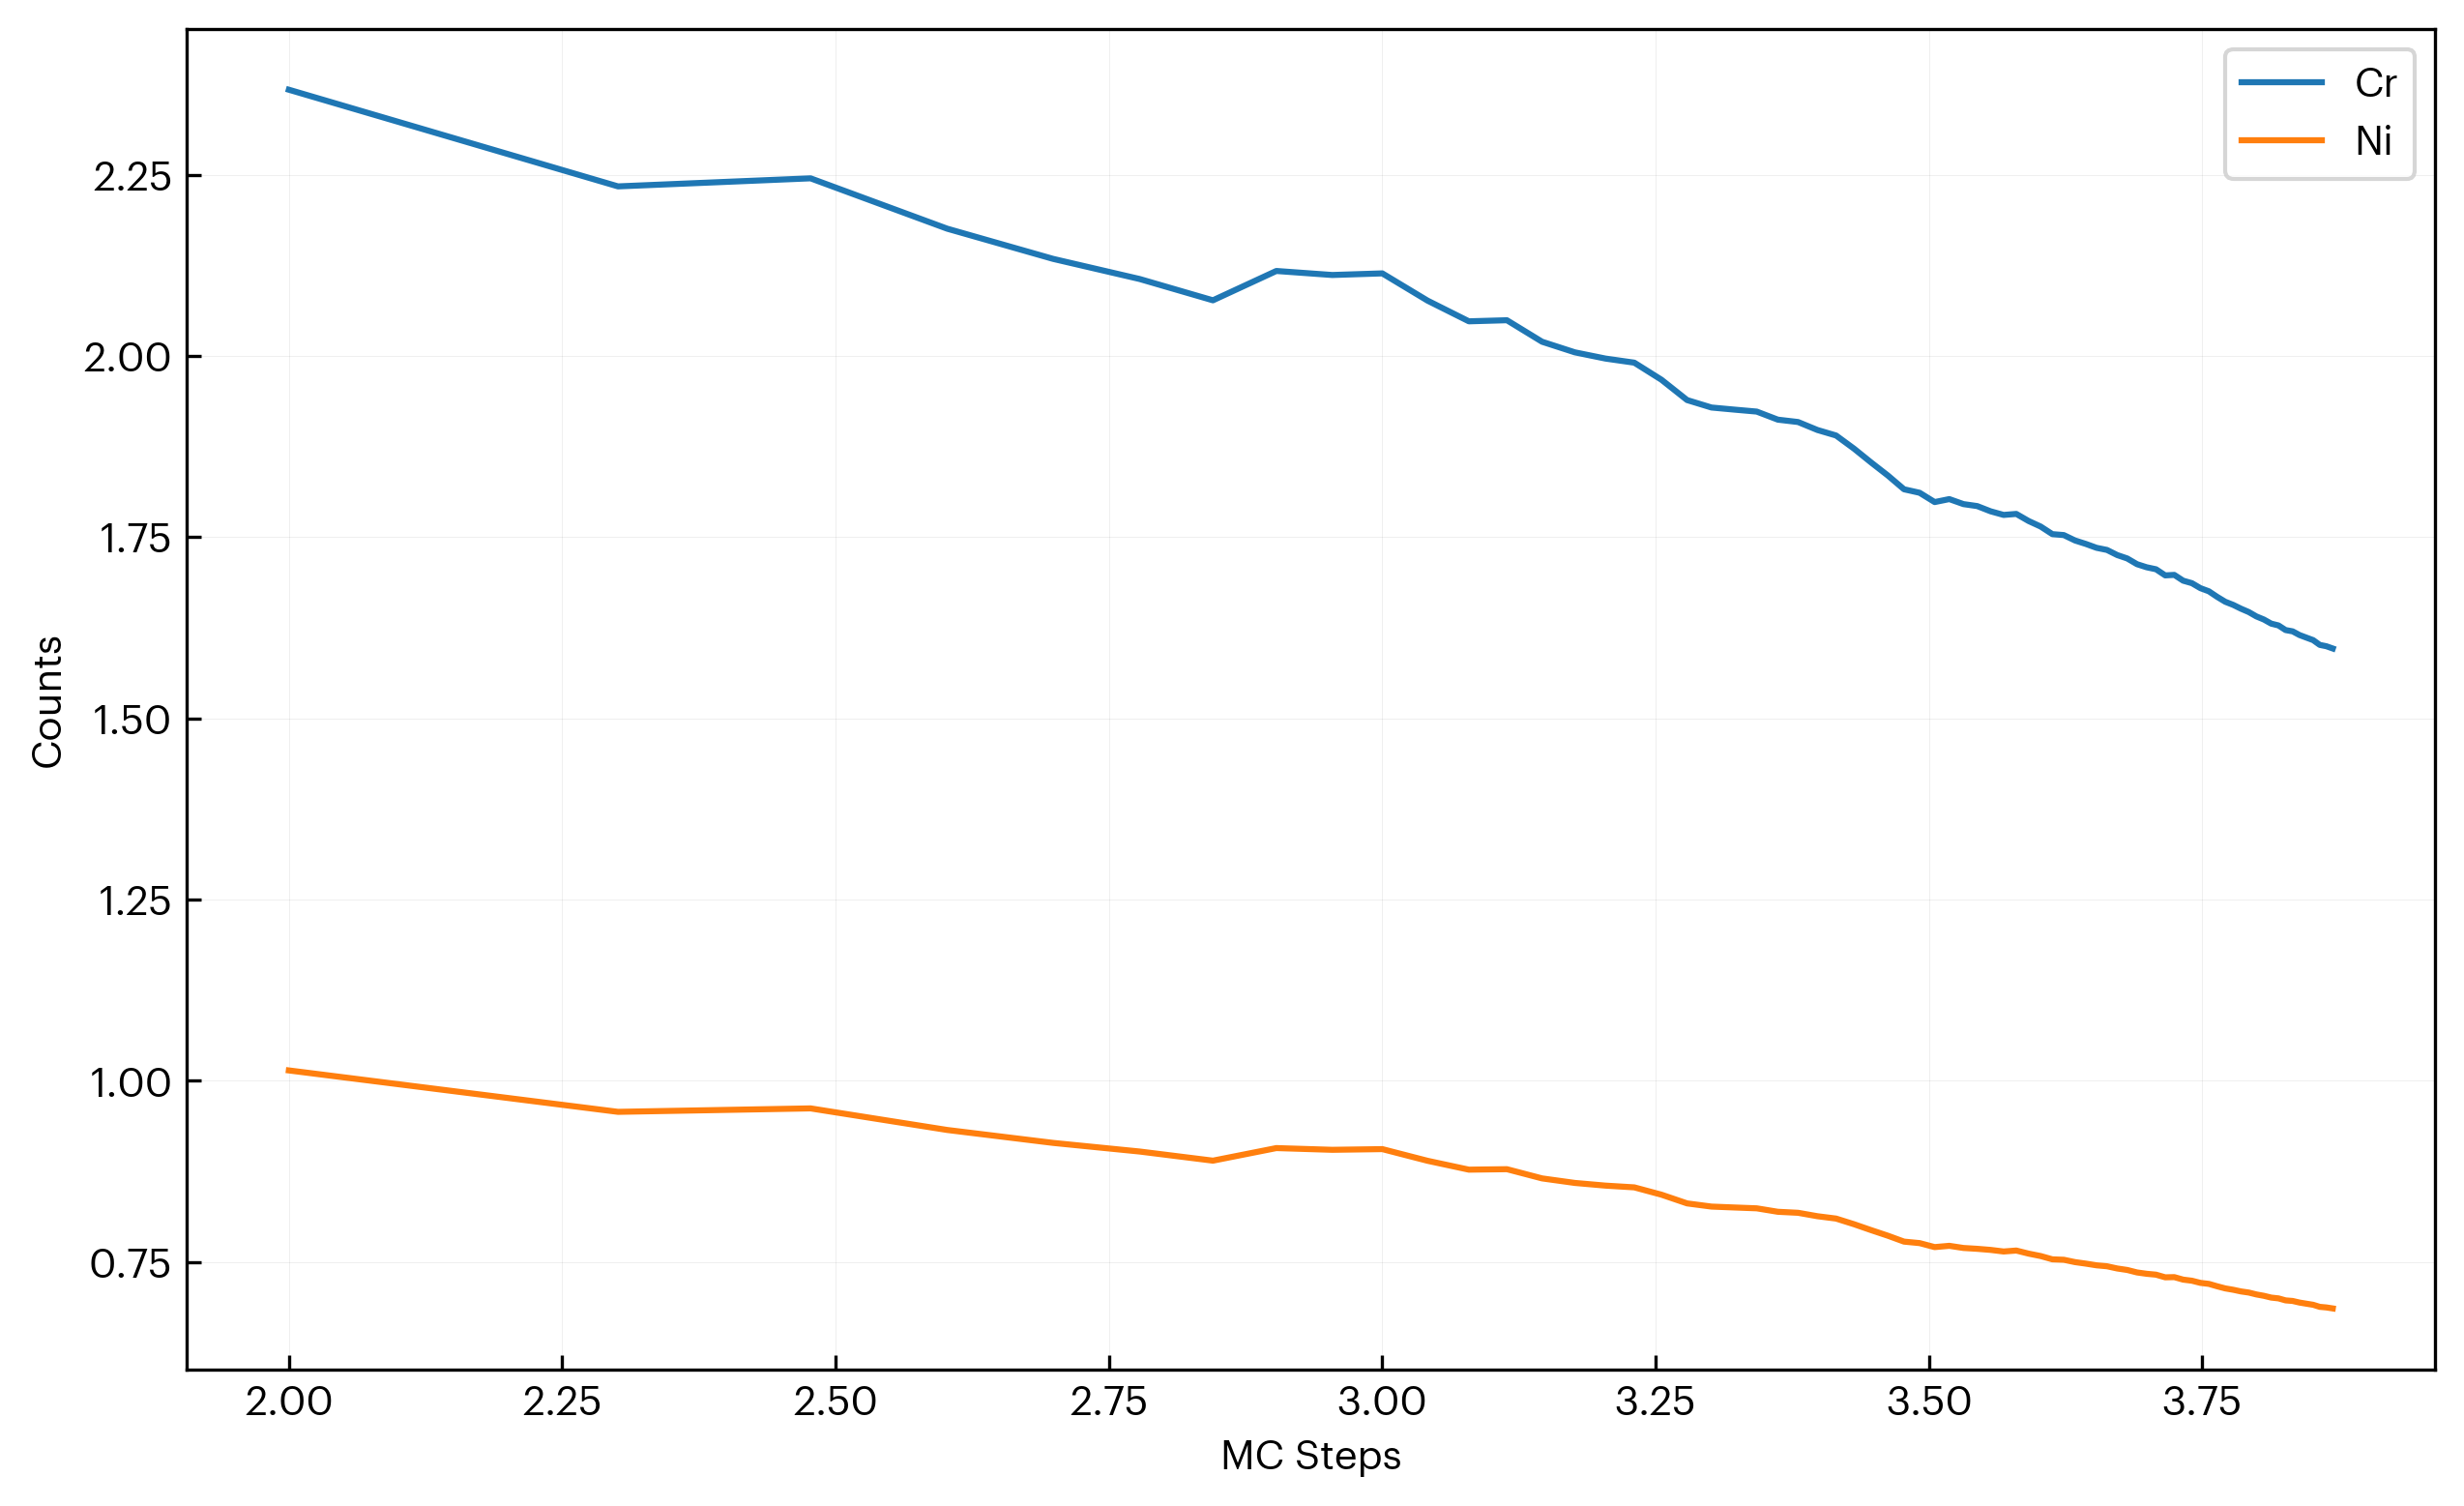

Data behind this chart, as committed beside it:
step, Cr, Ni
100, 2.367, 1.014
200, 2.234, 0.9571
300, 2.245, 0.9618
400, 2.175, 0.9321
500, 2.134, 0.9142
600, 2.106, 0.9023
700, 2.077, 0.8897
800, 2.117, 0.9071
900, 2.112, 0.9047
1000, 2.114, 0.9056
1100, 2.076, 0.8895
1200, 2.048, 0.8773
1300, 2.049, 0.878
1400, 2.019, 0.8652
1500, 2.005, 0.859
1600, 1.996, 0.8553
1700, 1.991, 0.8529
1800, 1.967, 0.8428
1900, 1.939, 0.8308
2000, 1.929, 0.8264
2100, 1.926, 0.8251
2200, 1.923, 0.824
2300, 1.912, 0.8192
2400, 1.909, 0.8178
2500, 1.898, 0.8131
2600, 1.89, 0.8098
2700, 1.872, 0.8021
2800, 1.853, 0.7938
2900, 1.835, 0.7861
3000, 1.816, 0.778
3100, 1.811, 0.776
3200, 1.798, 0.7705
3300, 1.802, 0.7722
3400, 1.795, 0.7693
3500, 1.793, 0.7681
3600, 1.786, 0.7666
3700, 1.781, 0.7644
3800, 1.782, 0.7657
3900, 1.772, 0.7615
4000, 1.764, 0.7582
4100, 1.754, 0.7536
4200, 1.753, 0.753
4300, 1.745, 0.7498
4400, 1.74, 0.7477
4500, 1.735, 0.7453
4600, 1.732, 0.744
4700, 1.725, 0.741
4800, 1.72, 0.7389
4900, 1.713, 0.7355
5000, 1.708, 0.7337
5100, 1.706, 0.7324
5200, 1.697, 0.7288
5300, 1.698, 0.7291
5400, 1.69, 0.7256
5500, 1.686, 0.7241
5600, 1.679, 0.7211
5700, 1.675, 0.7197
5800, 1.668, 0.7164
5900, 1.661, 0.7135
6000, 1.656, 0.7116
... 14 more rows
